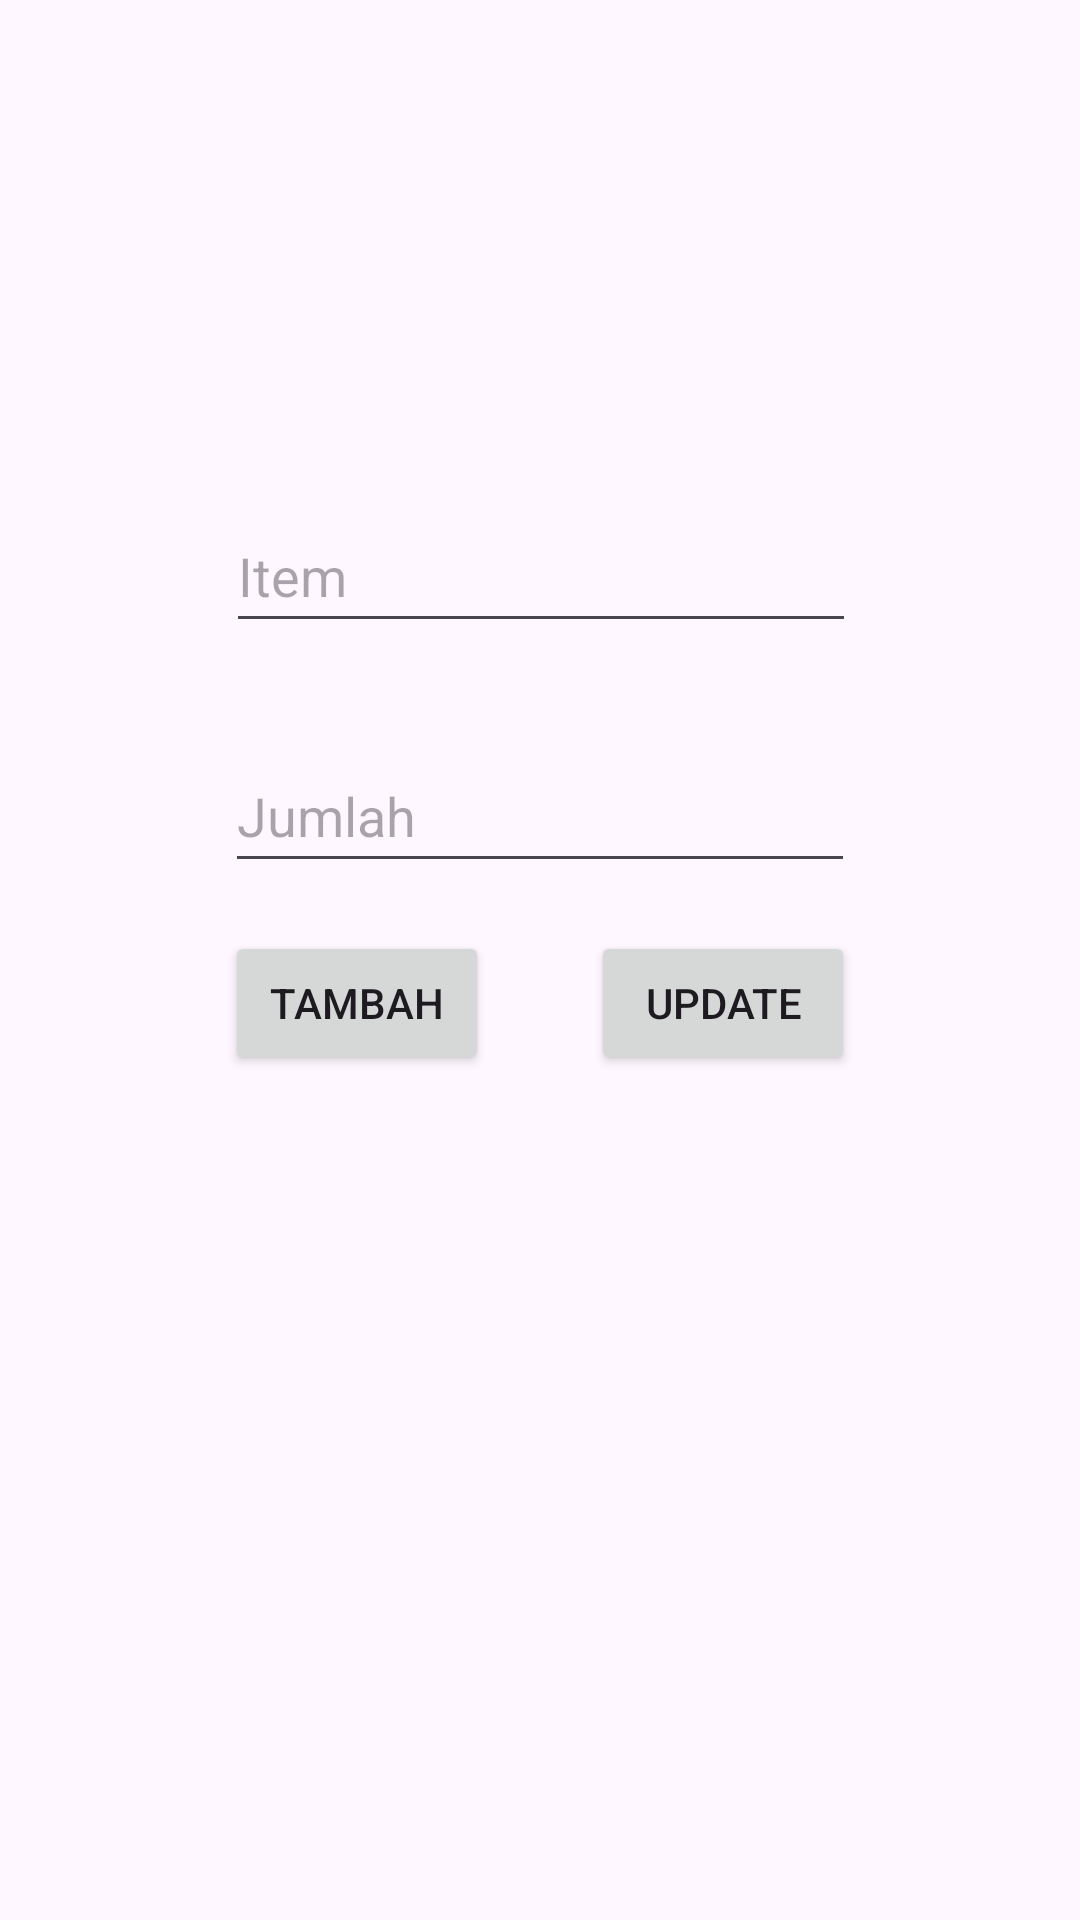

The Android layout XML behind this screen, and the referenced resources:
<!-- AndroidManifest.xml: application theme Theme.C14220135_RoomDB -->
<!-- res/layout/activity_tambah_daftar.xml -->
<?xml version="1.0" encoding="utf-8"?>
<androidx.constraintlayout.widget.ConstraintLayout xmlns:android="http://schemas.android.com/apk/res/android"
    xmlns:app="http://schemas.android.com/apk/res-auto"
    xmlns:tools="http://schemas.android.com/tools"
    android:id="@+id/main"
    android:layout_width="match_parent"
    android:layout_height="match_parent"
    tools:context=".TambahDaftar">

    <EditText
        android:id="@+id/etItem"
        android:layout_width="wrap_content"
        android:layout_height="wrap_content"
        android:ems="10"
        android:inputType="text"
        android:minHeight="48dp"
        android:hint="Item"
        app:layout_constraintBottom_toBottomOf="parent"
        app:layout_constraintEnd_toEndOf="parent"
        app:layout_constraintHorizontal_bias="0.502"
        app:layout_constraintStart_toStartOf="parent"
        app:layout_constraintTop_toTopOf="parent"
        app:layout_constraintVertical_bias="0.281" />

    <EditText
        android:id="@+id/etJumlah"
        android:layout_width="wrap_content"
        android:layout_height="wrap_content"
        android:layout_marginTop="32dp"
        android:ems="10"
        android:inputType="text"
        android:minHeight="48dp"
        android:hint="Jumlah"
        app:layout_constraintEnd_toEndOf="parent"
        app:layout_constraintHorizontal_bias="0.5"
        app:layout_constraintStart_toStartOf="parent"
        app:layout_constraintTop_toBottomOf="@+id/etItem" />

    <Button
        android:id="@+id/btnTambah"
        android:layout_width="wrap_content"
        android:layout_height="wrap_content"
        android:layout_marginTop="16dp"
        android:text="Tambah"
        app:layout_constraintStart_toStartOf="@+id/etJumlah"
        app:layout_constraintTop_toBottomOf="@+id/etJumlah" />

    <Button
        android:id="@+id/btnUpdate"
        android:layout_width="wrap_content"
        android:layout_height="wrap_content"
        android:text="Update"
        app:layout_constraintEnd_toEndOf="@+id/etJumlah"
        app:layout_constraintTop_toTopOf="@+id/btnTambah" />
</androidx.constraintlayout.widget.ConstraintLayout>
<!-- resources referenced by this layout -->
<resources>
  <style name="Theme.C14220135_RoomDB" parent="Base.Theme.C14220135_RoomDB" />
  <style name="Base.Theme.C14220135_RoomDB" parent="Theme.Material3.DayNight.NoActionBar">
          
          
      </style>
</resources>
